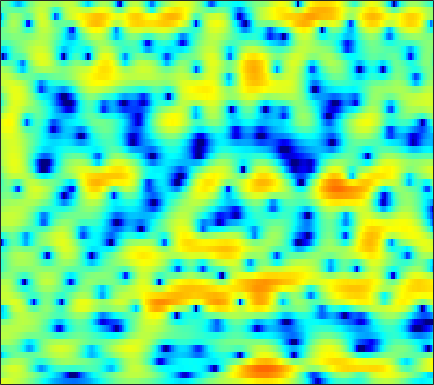

Values plotted in this chart, from the file beside it:
3.8605, 3.7919, 3.6779, 3.5365, 3.4054, 3.2001, 2.9449, 2.7212, 2.375, 1.9731, 1.5072, 1.1218, 0.56244, -0.049739, -0.5451, -1.2538, -2.0109, -2.6158, -3.4566, -4.3308, -5.2161, -5.8915, -6.772, -7.6158
0.7204, 1.336, 1.995, 2.484, 2.746, 2.969, 3.053, 3.032, 2.902, 2.666, 2.329, 2.021, 1.542, 0.9946, 0.5502, -0.07837, -0.7356, -1.24, -1.922, -2.605, -3.287, -3.804, -4.509, -5.25
1.354, 1.98, 2.656, 3.158, 3.425, 3.633, 3.67, 3.582, 3.308, 2.844, 2.181, 1.544, 0.4802, -0.8487, -2.05, -3.953, -6.192, -7.969, -9.805, -9.905, -8.527, -7.277, -5.809, -4.689
-0.6544, -0.2086, 0.3692, 0.8826, 1.21, 1.546, 1.752, 1.812, 1.755, 1.545, 1.181, 0.804, 0.1749, -0.5955, -1.244, -2.16, -3.03, -3.55, -3.902, -3.761, -3.2, -2.62, -1.788, -1.003
-8.221, -6.322, -4.4, -3.003, -2.227, -1.483, -1.02, -0.821, -0.7206, -0.7588, -0.89, -1.015, -1.173, -1.272, -1.286, -1.208, -1.02, -0.8155, -0.4737, -0.07127, 0.3775, 0.7245, 1.178, 1.601
-3.148, -2.517, -1.775, -1.226, -0.976, -0.8903, -1.109, -1.485, -2.294, -3.487, -5.117, -6.611, -8.672, -9.668, -8.969, -6.889, -4.701, -3.273, -1.686, -0.4078, 0.6217, 1.26, 1.959, 2.512
1.405, 1.442, 1.438, 1.352, 1.213, 0.8956, 0.3983, -0.1125, -0.9963, -2.127, -3.483, -4.574, -5.869, -6.448, -6.155, -5.064, -3.708, -2.733, -1.599, -0.6772, 0.04905, 0.4844, 0.9263, 1.244
2.298, 2.313, 2.296, 2.23, 2.144, 1.974, 1.738, 1.521, 1.181, 0.8023, 0.4174, 0.1457, -0.1729, -0.4108, -0.5279, -0.6088, -0.6369, -0.6563, -0.7142, -0.8363, -1.054, -1.28, -1.661, -2.119
1.825, 1.914, 2.026, 2.12, 2.175, 2.225, 2.244, 2.234, 2.18, 2.088, 1.954, 1.829, 1.632, 1.4, 1.197, 0.8831, 0.5114, 0.1782, -0.3595, -1.042, -1.924, -2.751, -4.135, -5.956
-0.2695, -0.123, 0.1857, 0.5888, 0.9179, 1.35, 1.731, 1.965, 2.196, 2.327, 2.358, 2.321, 2.207, 2.023, 1.833, 1.515, 1.125, 0.7805, 0.2386, -0.4085, -1.204, -1.913, -3.01, -4.288
-6.612, -6.445, -4.902, -2.892, -1.524, -0.0351, 1.046, 1.625, 2.128, 2.381, 2.419, 2.334, 2.117, 1.835, 1.608, 1.32, 1.047, 0.8558, 0.5962, 0.3121, -0.01989, -0.3238, -0.8051, -1.338
-7.042, -6.96, -4.383, -1.621, 0.01858, 1.619, 2.646, 3.096, 3.324, 3.143, 2.607, 1.977, 0.8635, -0.4038, -1.244, -1.873, -1.733, -1.253, -0.4952, 0.1245, 0.4745, 0.5269, 0.3256, -0.1786
2.257, 2.408, 2.732, 3.156, 3.457, 3.733, 3.805, 3.699, 3.302, 2.552, 1.387, 0.1686, -2.128, -5.67, -9.829, -16.54, -10.19, -6.297, -3.121, -1.284, -0.3274, -0.04237, -0.1828, -0.9223
2.707, 2.845, 2.928, 2.898, 2.8, 2.537, 2.139, 1.74, 1.089, 0.3277, -0.5023, -1.128, -1.92, -2.638, -3.008, -3.103, -2.735, -2.244, -1.519, -0.8365, -0.3714, -0.2202, -0.2927, -0.6579
2.389, 2.514, 2.514, 2.291, 1.961, 1.332, 0.4489, -0.3872, -1.681, -3.01, -4.109, -4.496, -4.281, -3.519, -2.801, -1.829, -0.9237, -0.2999, 0.3701, 0.8588, 1.191, 1.314, 1.285, 1.052
1.619, 1.865, 1.985, 1.832, 1.51, 0.749, -0.483, -1.779, -4.257, -8.2, -16.08, -24.39, -11.36, -6.225, -3.824, -1.613, -0.06534, 0.7839, 1.657, 2.238, 2.572, 2.681, 2.645, 2.399
-0.9072, -0.3386, 0.1842, 0.4585, 0.4899, 0.2758, -0.1913, -0.6895, -1.512, -2.345, -2.953, -3.086, -2.682, -1.864, -1.168, -0.2659, 0.5227, 0.9898, 1.469, 1.818, 2, 2.041, 1.992, 1.801
-3.375, -2.385, -1.345, -0.591, -0.1887, 0.1714, 0.3614, 0.4015, 0.3732, 0.309, 0.268, 0.2517, 0.2702, 0.3551, 0.418, 0.4831, 0.525, 0.527, 0.4713, 0.383, 0.3135, 0.273, 0.2449, 0.2531
-3.706, -2.61, -1.406, -0.459, 0.1054, 0.7017, 1.125, 1.347, 1.546, 1.635, 1.645, 1.614, 1.483, 1.263, 1.041, 0.6373, 0.06552, -0.454, -1.278, -2.209, -2.993, -3.309, -3.2, -2.529
-2.702, -1.974, -1.053, -0.2034, 0.3544, 0.968, 1.408, 1.65, 1.852, 1.928, 1.889, 1.809, 1.646, 1.36, 1.066, 0.5025, -0.3739, -1.309, -3.056, -5.834, -10.83, -19.04, -15.72, -7.586
-4.819, -4.181, -3.03, -1.885, -1.133, -0.3931, 0.03734, 0.1735, 0.1125, -0.1075, -0.3943, -0.5747, -0.6644, -0.5964, -0.5152, -0.4638, -0.5457, -0.8033, -1.348, -2.079, -2.807, -3.042, -2.619, -1.447
-19.35, -11.79, -6.884, -4.143, -2.891, -1.964, -1.717, -1.993, -2.972, -4.665, -6.989, -8.685, -8.87, -6.614, -4.821, -2.922, -1.548, -0.8016, -0.1356, 0.3746, 0.8071, 1.132, 1.643, 2.214
-4.432, -3.895, -2.837, -1.845, -1.318, -0.9941, -1.176, -1.694, -2.902, -4.865, -7.471, -9.457, -9.726, -7.36, -5.501, -3.512, -2.128, -1.325, -0.4965, 0.1607, 0.7657, 1.194, 1.76, 2.323
0.7255, 0.8402, 1.032, 1.188, 1.252, 1.204, 0.9496, 0.6457, 0.07192, -0.6352, -1.341, -1.772, -2.196, -2.369, -2.425, -2.471, -2.566, -2.704, -2.809, -2.755, -2.415, -1.934, -1.11, -0.2159
2.307, 2.466, 2.635, 2.74, 2.762, 2.703, 2.544, 2.357, 2.007, 1.577, 1.042, 0.6048, -0.07832, -0.8805, -1.598, -2.825, -4.412, -6.005, -8.771, -11.86, -12.16, -9.883, -6.677, -4.261
2.108, 2.391, 2.68, 2.881, 2.967, 3.002, 2.949, 2.838, 2.612, 2.295, 1.857, 1.445, 0.7816, -0.08502, -0.88, -2.212, -3.911, -5.483, -8.047, -10.45, -10.85, -9.48, -7.237, -5.324
1.098, 1.48, 1.882, 2.166, 2.316, 2.439, 2.478, 2.467, 2.398, 2.249, 2.045, 1.821, 1.441, 0.9411, 0.4799, -0.2336, -1.078, -1.72, -2.563, -3.246, -3.678, -3.833, -3.867, -3.845
-0.01392, 0.4142, 0.847, 1.127, 1.252, 1.338, 1.38, 1.423, 1.504, 1.626, 1.768, 1.866, 1.928, 1.914, 1.825, 1.605, 1.277, 0.9652, 0.4999, -0.04544, -0.6348, -1.137, -1.882, -2.8
-1.077, -0.5777, -0.1991, -0.1405, -0.3038, -0.7312, -1.217, -1.45, -1.327, -0.626, 0.3244, 1.073, 1.91, 2.525, 2.83, 3.025, 3.037, 2.898, 2.591, 2.111, 1.473, 0.8712, -0.1248, -1.399
-2.22, -1.426, -0.9169, -1.087, -1.753, -3.585, -7.167, -12.12, -14.65, -6.724, -2.361, -0.3208, 1.555, 2.704, 3.247, 3.636, 3.742, 3.668, 3.4, 3.007, 2.467, 1.984, 1.19, 0.2484
-2.83, -1.58, -0.5032, -0.1135, -0.2275, -0.8752, -1.872, -2.493, -2.519, -1.393, 0.05742, 1.033, 1.957, 2.471, 2.603, 2.536, 2.204, 1.903, 1.419, 0.9538, 0.5548, 0.3071, 0.02719, -0.2558
-1.645, -0.3655, 0.9093, 1.765, 2.169, 2.449, 2.547, 2.548, 2.548, 2.53, 2.446, 2.296, 1.875, 1.183, 0.4617, -0.7645, -2.217, -3.378, -4.765, -5.758, -6.08, -5.905, -5.209, -4.297
0.1199, 1.14, 2.231, 3.062, 3.51, 3.89, 4.047, 4.013, 3.813, 3.381, 2.705, 2.001, 0.7576, -0.9199, -2.521, -5.25, -8.817, -12.24, -17.8, -22.58, -21.91, -19.61, -15.52, -11.51
1.281, 2.078, 2.964, 3.633, 3.99, 4.274, 4.33, 4.228, 3.875, 3.261, 2.381, 1.497, 0.02911, -1.887, -3.654, -6.593, -10.28, -13.72, -19, -23.89, -27.65, -27.5, -20.51, -14.73
1.712, 2.376, 3.107, 3.643, 3.919, 4.112, 4.101, 3.96, 3.577, 2.982, 2.16, 1.392, 0.148, -1.337, -2.607, -4.5, -6.495, -8.047, -9.899, -11.35, -12.07, -11.99, -11.19, -9.792
1.766, 2.356, 2.981, 3.431, 3.649, 3.778, 3.727, 3.567, 3.21, 2.688, 1.995, 1.387, 0.4474, -0.604, -1.453, -2.624, -3.808, -4.66, -5.668, -6.484, -7.021, -7.239, -7.264, -7.042
1.982, 2.518, 3.073, 3.445, 3.603, 3.657, 3.539, 3.343, 2.957, 2.437, 1.811, 1.283, 0.5261, -0.2821, -0.9131, -1.765, -2.639, -3.276, -4.12, -4.887, -5.572, -6.018, -6.478, -6.788
2.617, 3.118, 3.615, 3.903, 3.983, 3.911, 3.64, 3.323, 2.755, 2.071, 1.34, 0.7755, 0.05586, -0.6165, -1.095, -1.737, -2.415, -2.968, -3.816, -4.79, -5.888, -6.756, -7.907, -8.86
3.51, 4.032, 4.523, 4.764, 4.768, 4.525, 3.987, 3.384, 2.336, 1.065, -0.2978, -1.218, -2.085, -2.45, -2.488, -2.486, -2.615, -2.914, -3.604, -4.743, -6.413, -8.085, -11.15, -15.39
3.765, 4.438, 5.08, 5.414, 5.437, 5.13, 4.392, 3.503, 1.771, -0.7802, -4.615, -8.765, -13.17, -8.744, -5.901, -3.672, -2.603, -2.36, -2.578, -3.382, -4.774, -6.181, -8.61, -11.31
1.955, 2.92, 3.923, 4.574, 4.814, 4.787, 4.328, 3.687, 2.371, 0.5533, -1.749, -3.474, -4.744, -4.213, -3.282, -2.173, -1.549, -1.383, -1.567, -2.128, -2.985, -3.792, -4.963, -6.106
-1.286, 0.1326, 1.682, 2.829, 3.425, 3.881, 3.968, 3.807, 3.357, 2.68, 1.895, 1.334, 0.7035, 0.2521, 0.01608, -0.2735, -0.5838, -0.8805, -1.419, -2.114, -2.948, -3.686, -4.763, -5.986
-3.955, -1.855, 0.3048, 1.872, 2.728, 3.504, 3.925, 4.033, 3.959, 3.653, 3.199, 2.775, 2.12, 1.412, 0.8493, 0.05862, -0.7563, -1.393, -2.231, -3.079, -3.993, -4.729, -5.853, -7.232
-2.46, -0.8037, 0.9904, 2.337, 3.096, 3.805, 4.209, 4.338, 4.273, 3.993, 3.502, 2.991, 2.149, 1.11, 0.2002, -1.138, -2.58, -3.659, -4.871, -5.723, -6.253, -6.548, -7.076, -7.912
0.8194, 1.614, 2.539, 3.284, 3.707, 4.084, 4.247, 4.237, 4.045, 3.665, 3.061, 2.462, 1.444, 0.08907, -1.205, -3.408, -6.394, -9.291, -13.62, -14.06, -10.99, -9.218, -7.79, -7.2
2.486, 2.821, 3.179, 3.42, 3.509, 3.507, 3.366, 3.168, 2.828, 2.366, 1.806, 1.319, 0.4999, -0.5574, -1.561, -3.298, -5.611, -7.664, -10.23, -10.45, -8.524, -7.024, -5.533, -4.618
2.625, 2.658, 2.623, 2.467, 2.264, 1.862, 1.318, 0.8399, 0.1645, -0.4314, -0.7985, -0.9277, -0.9735, -0.9987, -1.079, -1.333, -1.696, -1.978, -2.267, -2.31, -2.096, -1.834, -1.484, -1.181
1.57, 1.347, 1.044, 0.6848, 0.3223, -0.394, -1.506, -2.661, -4.739, -6.954, -7.601, -6.4, -4.028, -2.042, -0.9355, 0.1305, 0.832, 1.169, 1.465, 1.625, 1.676, 1.649, 1.541, 1.343
-1.996, -2.527, -2.682, -2.416, -2.225, -2.294, -2.965, -4.011, -6.362, -9.955, -11.28, -8.259, -4.176, -1.31, 0.2385, 1.746, 2.762, 3.27, 3.687, 3.841, 3.744, 3.519, 3.011, 2.264
-12.67, -20.09, -12.62, -7.396, -5.227, -3.525, -2.651, -2.371, -2.227, -2.062, -1.616, -1.022, 0.05374, 1.198, 2.008, 2.914, 3.579, 3.928, 4.165, 4.148, 3.871, 3.48, 2.676, 1.503
-6.43, -7.087, -6.653, -5.257, -4.147, -2.872, -1.905, -1.332, -0.7267, -0.2046, 0.3071, 0.7105, 1.277, 1.845, 2.244, 2.713, 3.073, 3.246, 3.318, 3.19, 2.845, 2.426, 1.643, 0.564
-2.417, -2.533, -2.452, -2.141, -1.812, -1.334, -0.8705, -0.5479, -0.1835, 0.1295, 0.4371, 0.6769, 0.9906, 1.332, 1.585, 1.91, 2.185, 2.318, 2.397, 2.317, 2.052, 1.725, 1.116, 0.3169
-0.9506, -0.9003, -0.7335, -0.5146, -0.337, -0.1308, 0.01892, 0.05986, 0.05292, -0.02127, -0.1227, -0.1727, -0.1258, 0.09563, 0.3825, 0.845, 1.316, 1.63, 1.923, 2.039, 1.949, 1.745, 1.295, 0.6705
-1.035, -0.7192, -0.2066, 0.2998, 0.6009, 0.8498, 0.8576, 0.68, 0.1896, -0.6053, -1.692, -2.587, -3.417, -3.283, -2.477, -1.007, 0.3936, 1.254, 2.04, 2.453, 2.53, 2.387, 1.978, 1.37
-4.807, -3.205, -1.232, 0.2427, 0.9996, 1.579, 1.682, 1.471, 0.7032, -0.7474, -3.199, -6.223, -14.86, -16.05, -7.685, -2.544, 0.3366, 1.703, 2.855, 3.35, 3.3, 2.948, 2.118, 0.9818
-8.956, -5.437, -2.373, -0.4971, 0.3872, 1.038, 1.249, 1.161, 0.7701, 0.09415, -0.7797, -1.452, -1.987, -1.683, -0.8378, 0.6329, 1.989, 2.76, 3.402, 3.527, 3.063, 2.286, 0.5321, -2.364
-2.53, -2.161, -1.634, -1.256, -1.146, -1.206, -1.431, -1.654, -1.835, -1.788, -1.52, -1.185, -0.6192, 0.09522, 0.6781, 1.464, 2.169, 2.586, 2.863, 2.822, 2.401, 1.792, 0.5857, -1.05
-0.7882, -1.07, -1.566, -2.316, -3.095, -4.468, -6.242, -7.61, -8.651, -7.821, -5.872, -4.369, -2.624, -1.182, -0.2927, 0.6592, 1.382, 1.78, 2.121, 2.248, 2.19, 2.037, 1.721, 1.363
